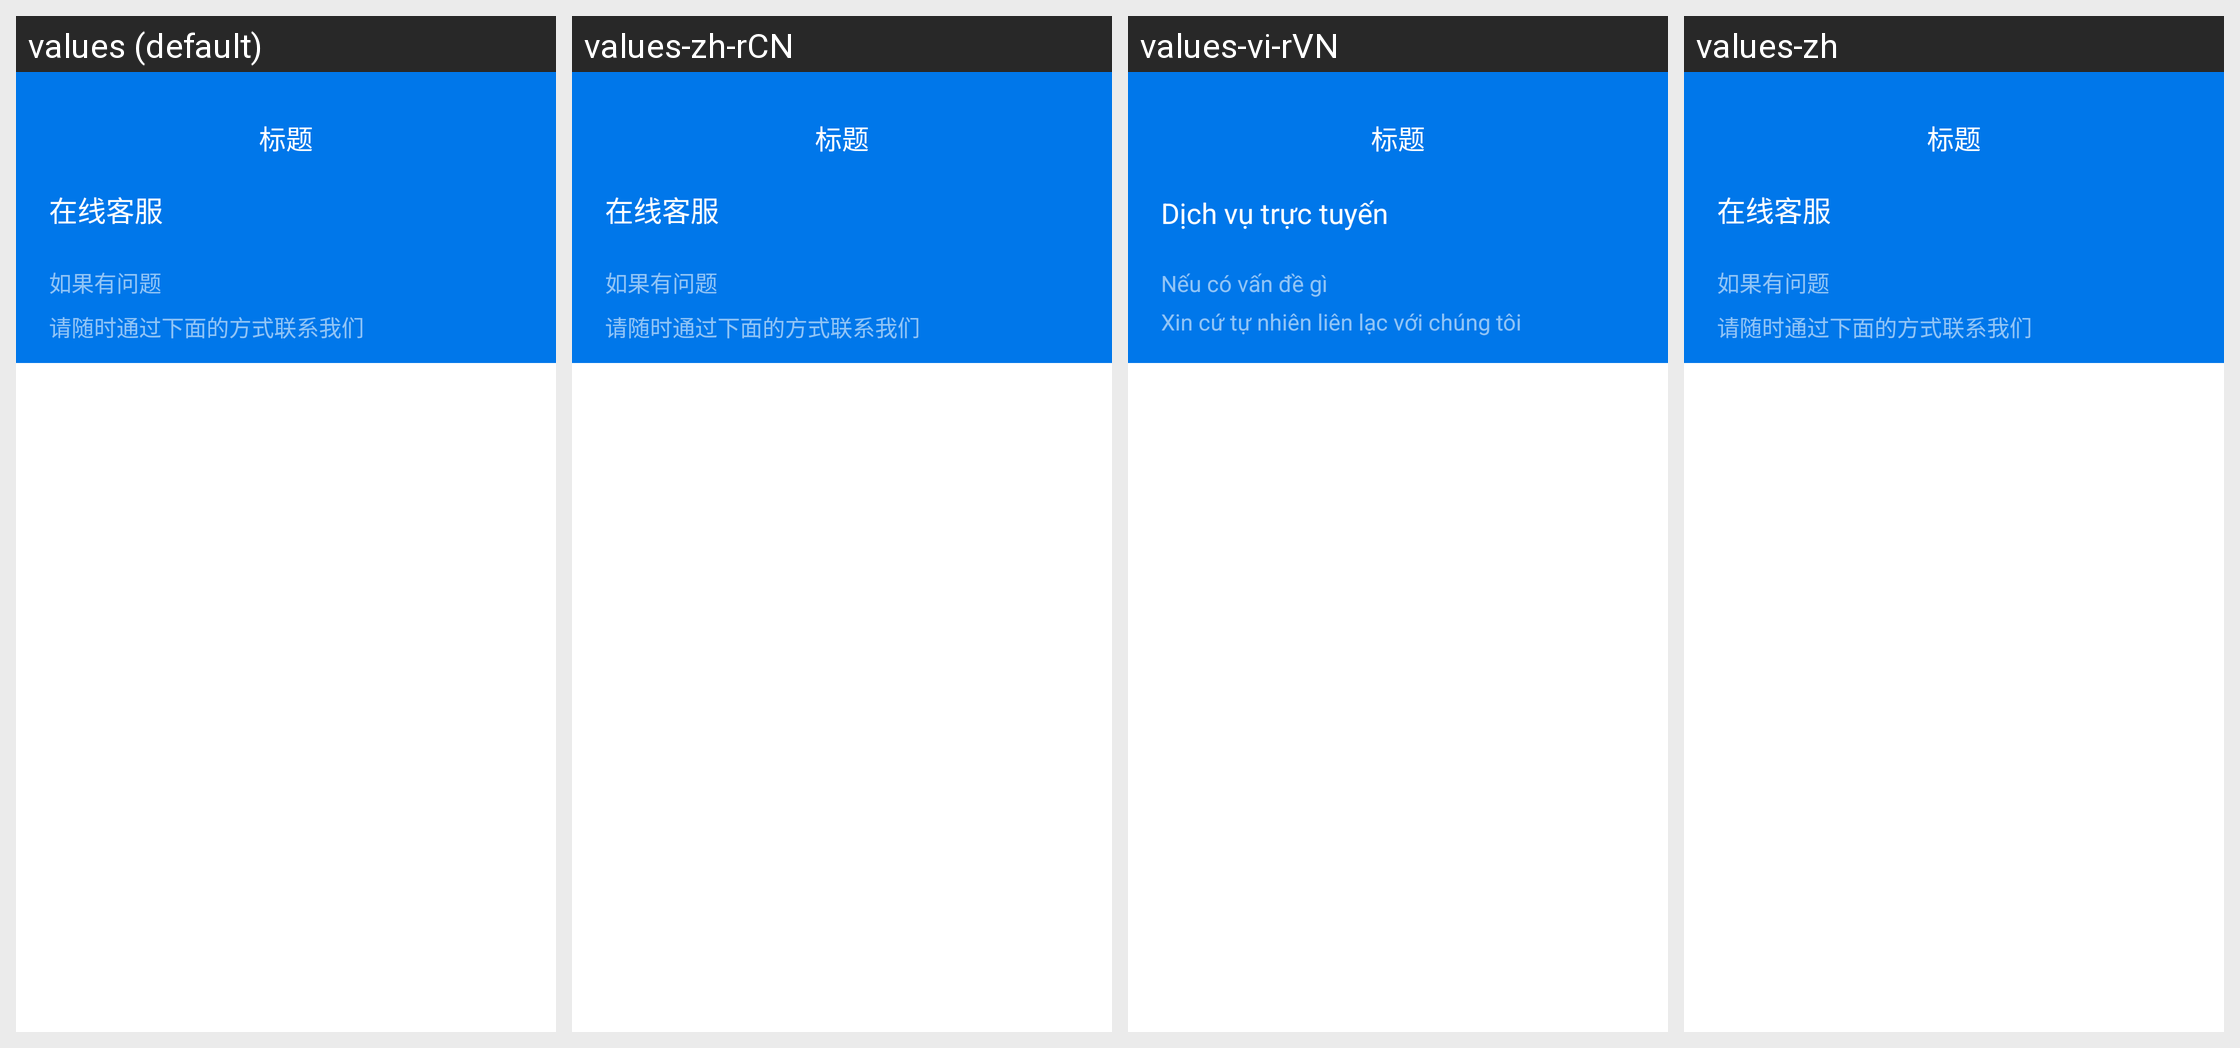

Locale-by-locale string values for the Android screen shown in this grid:
Android screen res/layout/act_kefu.xml rendered under 4 locales, left to right: values (default), values-zh-rCN, values-vi-rVN, values-zh. Device: Nexus 5 (rendered at 1080×1920; each locale shown at half size, 540×960, under a caption strip naming it); theme AppTheme.
Strings drawn on this screen, with the default value and each locale's value (text and hints the layout hard-codes, and strings that could not be matched under every locale, appear in the picture but are not listed):

zaixiankefu
  values: 在线客服
  values-zh-rCN: 在线客服
  values-vi-rVN: Dịch vụ trực tuyến
  values-zh: 在线客服

zaixiankefu_hint
  values: 如果有问题
      请随时通过下面的方式联系我们
  values-zh-rCN: 如果有问题
      请随时通过下面的方式联系我们
  values-vi-rVN: Nếu có vấn đề gì
      Xin cứ tự nhiên liên lạc với chúng tôi
  values-zh: 如果有问题
      请随时通过下面的方式联系我们
